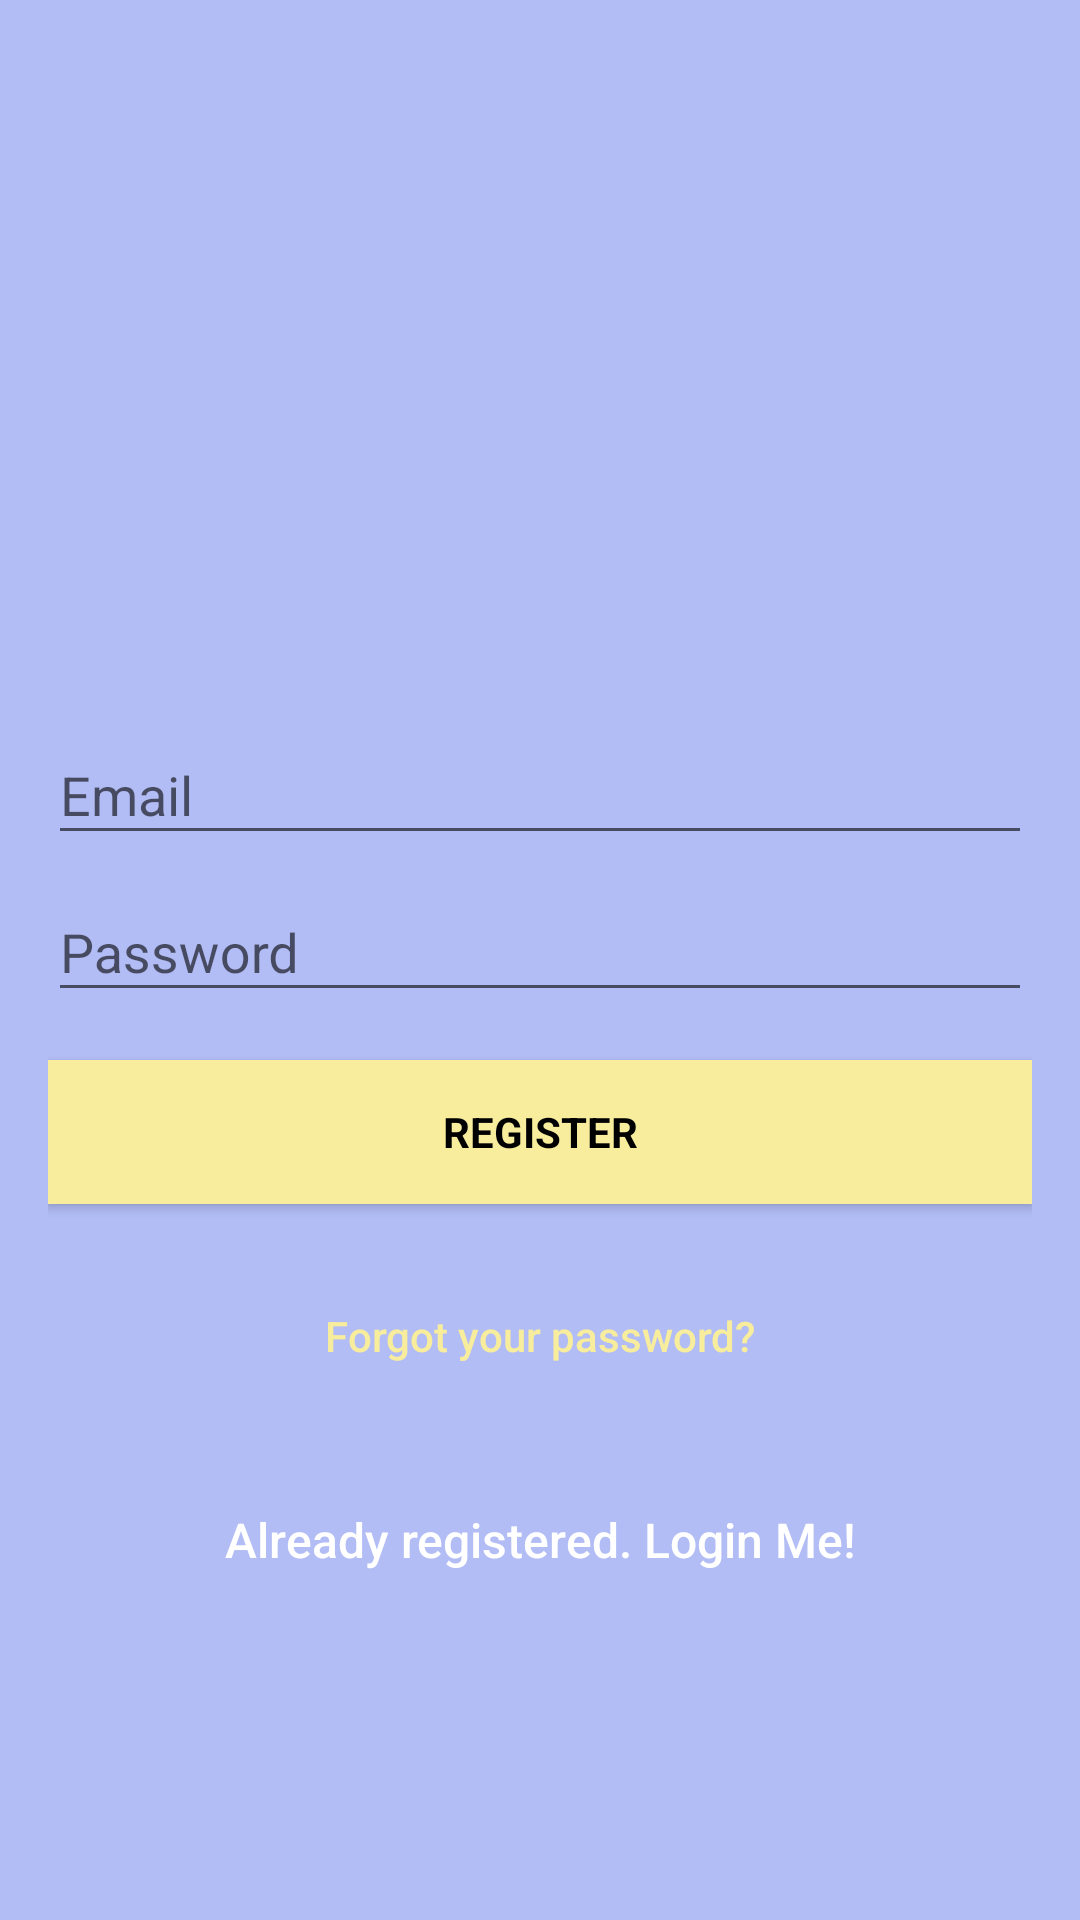

Here is an Android app screen rendered from its layout file. Give the layout XML and the strings, colors and styles it references.
<!-- AndroidManifest.xml: application theme AppTheme -->
<!-- res/layout/activity_signup.xml -->
<?xml version="1.0" encoding="utf-8"?>
<layout
    xmlns:tools="http://schemas.android.com/tools"
    xmlns:android="http://schemas.android.com/apk/res/android">

    <androidx.coordinatorlayout.widget.CoordinatorLayout
        style="@style/MatchParent"
        android:fitsSystemWindows="@bool/value_true"
        tools:context="com.example.xvso.uifirebase.SignupActivity">

        <LinearLayout
            style="@style/MatchParent"
            android:background="@color/colorPrimaryDark"
            android:gravity="center"
            android:orientation="vertical"
            android:padding="@dimen/activity_horizontal_margin">

            <ImageView
                android:layout_width="@dimen/logo_w_h"
                android:layout_height="@dimen/logo_w_h"
                android:layout_gravity="center_horizontal"
                android:layout_marginBottom="@dimen/margin_30"
                android:src="@mipmap/ic_launcher" />

            <com.google.android.material.textfield.TextInputLayout
                style="@style/MatchWrap">

                <EditText
                    android:id="@+id/input_email"
                    style="@style/MatchWrap"
                    android:hint="@string/email"
                    android:inputType="textEmailAddress"
                    android:maxLines="1"
                    android:singleLine="@bool/value_true"
                    android:textColor="@android:color/white" />

            </com.google.android.material.textfield.TextInputLayout>

            <com.google.android.material.textfield.TextInputLayout
                style="@style/MatchWrap">

            <EditText
                android:id="@+id/input_password"
                style="@style/MatchWrap"
                android:focusableInTouchMode="@bool/value_true"
                android:hint="@string/hint_password"
                android:imeOptions="actionUnspecified"
                android:inputType="textPassword"
                android:maxLines="1"
                android:singleLine="@bool/value_true"
                android:textColor="@android:color/white" />

            </com.google.android.material.textfield.TextInputLayout>

            
            <Button
                android:id="@+id/sign_up_button"
                style="?android:textAppearanceSmall"
                android:layout_width="match_parent"
                android:layout_height="wrap_content"
                android:layout_marginTop="@dimen/margin_16"
                android:background="@color/colorAccent"
                android:text="@string/action_sign_in_short"
                android:textColor="@android:color/black"
                android:textStyle="bold" />

            <Button
                android:id="@+id/reset_password_button"
                style="@style/MatchWrap"
                android:layout_marginTop="@dimen/margin_20"
                android:background="@null"
                android:text="@string/btn_forgot_password"
                android:textAllCaps="@bool/value_false"
                android:textColor="@color/colorAccent" />

            <Button
                android:id="@+id/sign_in_button"
                style="@style/MatchWrap"
                android:layout_marginTop="@dimen/margin_20"
                android:background="@null"
                android:text="@string/btn_link_to_login"
                android:textAllCaps="@bool/value_false"
                android:textColor="@color/white"
                android:textSize="@dimen/text_size_medium" />
        </LinearLayout>

        <ProgressBar
            android:id="@+id/progressBar"
            style="@style/ProgressBar" />
    </androidx.coordinatorlayout.widget.CoordinatorLayout>
</layout>
<!-- resources referenced by this layout -->
<resources>
  <bool name="value_false">false</bool>
  <bool name="value_true">true</bool>
  <color name="colorAccent">#f7ed9d</color>
  <color name="colorPrimaryDark">#b2bcf5</color>
  <color name="white">#ffffff</color>
  <dimen name="activity_horizontal_margin">16dp</dimen>
  <dimen name="logo_w_h">100dp</dimen>
  <dimen name="margin_16">16dp</dimen>
  <dimen name="margin_20">20dp</dimen>
  <dimen name="margin_30">30dp</dimen>
  <dimen name="text_size_medium">16sp</dimen>
  <!-- mipmap ic_launcher: png bitmap (drawable-hdpi, 6922 bytes) -->
  <string name="action_sign_in_short">Register</string>
  <string name="btn_forgot_password">Forgot your password?</string>
  <string name="btn_link_to_login">Already registered. Login Me!</string>
  <string name="email">Email</string>
  <string name="hint_password">Password</string>
  <style name="MatchParent">
          <item name="android:layout_width">match_parent</item>
          <item name="android:layout_height">match_parent</item>
      </style>
  <style name="MatchWrap">
          <item name="android:layout_width">match_parent</item>
          <item name="android:layout_height">wrap_content</item>
      </style>
  <style name="ProgressBar">
          <item name="android:layout_width">@dimen/width_30dp</item>
          <item name="android:layout_height">@dimen/height_30dp</item>
          <item name="android:layout_gravity">center|bottom</item>
          <item name="layout_goneMarginBottom">@dimen/margin_20</item>
          <item name="android:visibility">gone</item>
      </style>
  <style name="AppTheme" parent="Theme.AppCompat.Light.DarkActionBar">
          
          <item name="colorPrimary">@color/colorPrimary</item>
          <item name="colorPrimaryDark">@color/colorPrimaryDark</item>
          <item name="colorAccent">@color/colorAccent</item>
      </style>
  <dimen name="width_30dp">30dp</dimen>
  <dimen name="height_30dp">30dp</dimen>
  <color name="colorPrimary">#b2bcf5</color>
</resources>
